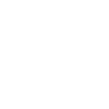
t = 0.00 s
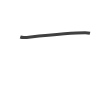
t = 0.75 s
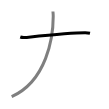
t = 1.50 s
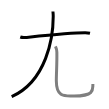
t = 2.50 s
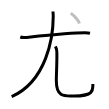
t = 3.25 s
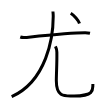
t = 4.00 s

The animated SVG that drew these frames (rendered in a browser with its animation timeline set to each time). Animation: 4 SMIL elements (animate=4); one cycle of 4.00 s.

<svg width="109px" height="109px" viewBox="0 0 px 109px" xmlns="http://www.w3.org/2000/svg" xmlns:xlink="http://www.w3.org/1999/xlink" xml:space="preserve" version="1.1"  baseProfile="full">
<path d="M20.25,37c1.37,0.49,3.88,0.63,5.25,0.49c9.75-0.98,45-4.73,59.71-4.71c2.28,0,3.65,0.23,4.79,0.48" style="fill:none;stroke:black;stroke-width:3;opacity:0">
  <animate attributeType="CSS" attributeName="opacity" from="0" to="1" begin="0s" dur="1s" repeatCount="Indefinite" fill="freeze" />
</path>
<path d="M52.95,11.5c0.12,2.18,0.27,2.06,0.27,5.06C53.22,37,46.75,81,11.67,96.67" style="fill:none;stroke:black;stroke-width:3;opacity:0">
  <animate attributeType="CSS" attributeName="opacity" from="0" to="1" begin="1s" dur="1s" repeatCount="Indefinite" fill="freeze" />
</path>
<path d="M55.48,46.37c0.74,1.57,1.33,3.42,1.38,5.83c0.2,10.79-0.53,21.27-0.53,28.61c0,17.14,8.91,15.2,17.67,15.2c9.25,0,15.34-2.21,16.64-3.46c2.75-2.64,2-3.96,2.25-8.57" style="fill:none;stroke:black;stroke-width:3;opacity:0">
  <animate attributeType="CSS" attributeName="opacity" from="0" to="1" begin="2s" dur="1s" repeatCount="Indefinite" fill="freeze" />
</path>
<path d="M70.75,13.25c3.09,1.81,7.98,7.44,8.75,10.25" style="fill:none;stroke:black;stroke-width:3;opacity:0">
  <animate attributeType="CSS" attributeName="opacity" from="0" to="1" begin="3s" dur="1s" repeatCount="Indefinite" fill="freeze" />
</path>
</svg>
